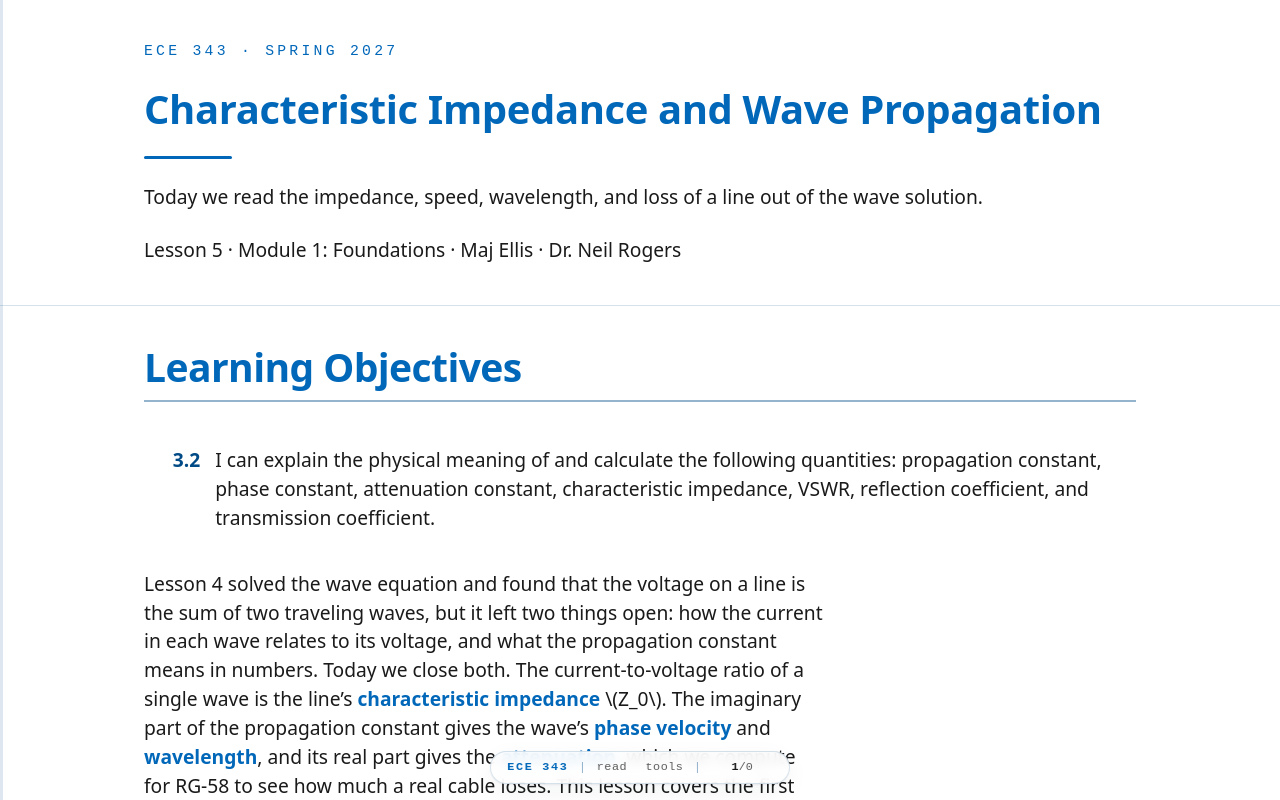

repository: livethisdream/ece343 · page: module01/L05-characteristic-impedance/index.html · generator: jekyll

---
frame_view: true
---

# L5 - Characteristic Impedance and Wave Propagation

::::{frame}
:class: title-frame

<div class="course-mark">ECE 343 · Spring 2027</div>

<h1 class="frame-title">Characteristic Impedance and Wave Propagation</h1>

<div class="title-rule"></div>

Today we read the impedance, speed, wavelength, and loss of a line out of the wave solution.

Lesson 5 · Module 1: Foundations · Maj Ellis · Dr. Neil Rogers
::::

::::{frame} Learning Objectives

<ol class="lo-list" style="--module: '3'; counter-reset: lo 1">
  <li>I can explain the physical meaning of and calculate the following quantities: propagation constant, phase constant, attenuation constant, characteristic impedance, VSWR, reflection coefficient, and transmission coefficient.</li>
</ol>

:::{depth}
Lesson 4 solved the wave equation and found that the voltage on a line is the
sum of two traveling waves, but it left two things open: how the current in
each wave relates to its voltage, and what the propagation constant means in
numbers. Today we close both. The current-to-voltage ratio of a single wave is
the line's **characteristic impedance** $Z_0$. The imaginary part of the
propagation constant gives the wave's **phase velocity** and **wavelength**, and
its real part gives the **attenuation**, which we compute for RG-58 to see how
much a real cable loses. This lesson covers the first four quantities in
objective 3.2; Lesson 6 covers the rest.
:::
::::

::::{frame} Where We Were
:::{present}
**Lesson 4: the general solution**

$$\begin{aligned} \widetilde{V}(z) &= V_0^+ e^{-\gamma z} + V_0^- e^{+\gamma z} \\ -\frac{d\widetilde{V}(z)}{dz} &= \left(R' + j\omega L'\right)\widetilde{I}(z) \\ \gamma &= \sqrt{\left(R' + j\omega L'\right)\left(G' + j\omega C'\right)} = \alpha + j\beta \end{aligned}$$
:::

Lesson 4 turned the telegrapher's equations into phasor form, uncoupled them
into a wave equation, and solved it. The voltage is an incident wave with
amplitude $V_0^+$ traveling toward the load and a reflected wave with amplitude
$V_0^-$ traveling toward the source. The current has the same form with its own
constants, $I_0^+$ and $I_0^-$. Those four constants are not independent,
because the voltage and current must still satisfy the first-order phasor
equation shown here. That equation is where we start.
::::

::::{frame} The Current in Each Wave
:::{present}
$$\begin{aligned} -\frac{d\widetilde{V}(z)}{dz} &= \gamma V_0^+ e^{-\gamma z} - \gamma V_0^- e^{+\gamma z} \\ \left(R' + j\omega L'\right)\widetilde{I}(z) &= \gamma V_0^+ e^{-\gamma z} - \gamma V_0^- e^{+\gamma z} \\ \widetilde{I}(z) &= \frac{\gamma}{R' + j\omega L'}\left(V_0^+ e^{-\gamma z} - V_0^- e^{+\gamma z}\right) \end{aligned}$$
:::

We differentiate the voltage solution with respect to $z$. Each exponential
$e^{\mp\gamma z}$ brings down a factor of $\mp\gamma$, and the minus sign on the
left side flips both signs. The first-order phasor equation says this same
quantity equals $\left(R' + j\omega L'\right)\widetilde{I}(z)$, so we set the
two equal and divide by the series impedance. The result gives the current
everywhere on the line in terms of the voltage constants alone. The two waves
appear with opposite signs: the reflected wave's current flows in the $-z$
direction, the direction it travels.
::::

::::{frame} Characteristic Impedance
:::{present}
$$\begin{aligned} Z_0 &= \frac{R' + j\omega L'}{\gamma} = \frac{R' + j\omega L'}{\sqrt{\left(R' + j\omega L'\right)\left(G' + j\omega C'\right)}} = \sqrt{\frac{R' + j\omega L'}{G' + j\omega C'}} \\ \widetilde{I}(z) &= \frac{V_0^+}{Z_0} e^{-\gamma z} - \frac{V_0^-}{Z_0} e^{+\gamma z} \end{aligned}$$

$$I_0^+ = \frac{V_0^+}{Z_0}, \qquad I_0^- = -\frac{V_0^-}{Z_0}$$
:::

The factor $\gamma/(R' + j\omega L')$ has units of inverse ohms, so we define
its reciprocal as the **characteristic impedance** $Z_0$. Writing $\gamma$ as
its square root, the series impedance appears once in the numerator and once
under the root in the denominator, and dividing leaves the square root of the
series impedance over the shunt admittance. Replacing the factor with $1/Z_0$
in the current solution and comparing with
$\widetilde{I}(z) = I_0^+ e^{-\gamma z} + I_0^- e^{+\gamma z}$ term by term
gives the two current constants. In the incident wave, voltage and current are
in the ratio $Z_0$; in the reflected wave, the ratio is $-Z_0$.
::::

::::{frame} What Z0 Means
:::{present}
- Voltage over current in **one** traveling wave.
- Set by geometry and materials, not length.
- Not a resistor: a lossless $50\ \Omega$ line dissipates nothing.
- An infinitely long line looks like $Z_0$.
:::

The characteristic impedance is easy to misread as the impedance of the line,
so it is worth stating what it is. It is the ratio of voltage to current in a
single traveling wave. It depends only on $R'$, $L'$, $G'$, and $C'$, which
depend only on the cross section and the materials, so every length of RG-58
has the same $Z_0$. It does not dissipate power the way a resistor does; on a
lossless line, the power carried by the wave simply moves down the line. If the
line were infinitely long, no wave would ever come back, so a source connected
to it would see only the incident wave and measure an impedance of exactly
$Z_0$. Once a reflected wave is present, the ratio of total voltage to total
current changes along the line, and Lesson 7 computes it.
::::

::::{frame} Phase Velocity
:::{present}
Follow a point of constant phase on the incident wave:

$$\begin{aligned} \omega t - \beta z &= \text{constant} \\ \omega - \beta \frac{dz}{dt} &= 0 \\ v_p = \frac{dz}{dt} &= \frac{\omega}{\beta} \end{aligned}$$
:::

Lesson 4 showed that a crest of the incident wave moves in the $+z$ direction.
To find how fast, we set its phase, $\omega t - \beta z$, equal to a constant,
which describes the crest's position as a function of time. Differentiating
both sides with respect to $t$ gives $\omega - \beta\ dz/dt = 0$, and solving for
$dz/dt$ gives the speed of the crest. That speed is the **phase velocity**
$v_p$, the speed at which any point of constant phase moves along the line.
::::

::::{frame} Wavelength
:::{present}
The phase repeats every $2\pi$:

$$\begin{aligned} \beta\lambda &= 2\pi \\ \lambda &= \frac{2\pi}{\beta} = \frac{2\pi}{\omega / v_p} = \frac{v_p}{f} \end{aligned}$$
:::

At a fixed instant, the cosine $\cos(\omega t - \beta z)$ repeats each time
$\beta z$ advances by $2\pi$. The distance over which that happens is the
**wavelength**, so $\beta\lambda = 2\pi$. This is the physical meaning of the
phase constant: $\beta$ is the phase change per meter, and there are $2\pi$
radians in each wavelength. Substituting $\beta = \omega/v_p$ and
$\omega = 2\pi f$ recovers $\lambda = v_p/f$, the relation Lesson 3 used to
decide when a line is electrically long.
::::

::::{frame} The Lossless Line
:::{present}
With $R' = 0$ and $G' = 0$:

$$\begin{aligned} \beta &= \omega\sqrt{L'C'} \\ v_p &= \frac{\omega}{\beta} = \frac{1}{\sqrt{L'C'}} \\ Z_0 &= \sqrt{\frac{j\omega L'}{j\omega C'}} = \sqrt{\frac{L'}{C'}} \end{aligned}$$

- RG-58: $v_p = 2.0 \times 10^8$ m/s, $Z_0 = 51.7\ \Omega$.
:::

Lesson 4 found $\alpha = 0$ and $\beta = \omega\sqrt{L'C'}$ for a lossless line.
Dividing $\omega$ by $\beta$ cancels the frequency, so the phase velocity on a
lossless line is the same at every frequency. In the characteristic impedance
the factors of $j\omega$ cancel too, so $Z_0$ is a real number, independent of
frequency. For RG-58, with $L' = 259$ nH/m and $C' = 96.8$ pF/m,

$$\begin{aligned} v_p &= \frac{1}{\sqrt{259 \times 10^{-9} \times 96.8 \times 10^{-12}}} = 2.0 \times 10^8\ \text{m/s} \\ Z_0 &= \sqrt{\frac{259 \times 10^{-9}}{96.8 \times 10^{-12}}} = 51.7\ \Omega \end{aligned}$$

These are the velocity Lesson 3 quoted and the impedance Lesson 6 derives from
the cable's dimensions.
::::

::::{frame} The Low-Loss Line
:::{present}
For $R' \ll \omega L'$ and $G' \ll \omega C'$:

$$\begin{aligned} \gamma &= j\omega\sqrt{L'C'} \sqrt{1 + \frac{R'}{j\omega L'}} \sqrt{1 + \frac{G'}{j\omega C'}} \\ &\approx j\omega\sqrt{L'C'} \left(1 + \frac{R'}{2j\omega L'}\right)\left(1 + \frac{G'}{2j\omega C'}\right) \\ &\approx j\omega\sqrt{L'C'} + \frac{R'}{2}\sqrt{\frac{C'}{L'}} + \frac{G'}{2}\sqrt{\frac{L'}{C'}} \end{aligned}$$
:::

Real cables have small losses, and we want $\alpha$ without carrying the full
square root. We factor $j\omega L'$ out of the series impedance and
$j\omega C'$ out of the shunt admittance, which pulls out the lossless
$\gamma$ and leaves two square roots of the form $\sqrt{1 + x}$, where $x$ is
small. For small $x$, $\sqrt{1 + x} \approx 1 + x/2$, the first two terms of its
Taylor series. Multiplying out the two factors produces a term with the product
of two small quantities, which we drop. Multiplying $j\omega\sqrt{L'C'}$
through the remaining terms, the $j\omega$ cancels in each correction, and they
come out real.
::::

::::{frame} Attenuation on a Low-Loss Line
:::{present}
$$\alpha \approx \frac{R'}{2Z_0} + \frac{G' Z_0}{2}, \qquad \beta \approx \omega\sqrt{L'C'}, \qquad Z_0 \approx \sqrt{\frac{L'}{C'}}$$

Amplitude falls as $e^{-\alpha z}$, so over a length $\ell$:

$$\text{loss} = 20\log_{10} e^{\alpha\ell} = 8.686\ \alpha\ell\ \text{dB}$$
:::

The real part of $\gamma$ is the attenuation constant. Recognizing
$\sqrt{L'/C'}$ as the lossless $Z_0$, the conductor term is $R'/2Z_0$ and the
dielectric term is $G' Z_0/2$. The imaginary part is unchanged from the lossless
line, so to first order the losses change how fast the wave decays but not its
speed or wavelength. The voltage amplitude falls by $e^{-\alpha\ell}$ over a
length $\ell$. Expressing the ratio in decibels,
$20\log_{10} e^{\alpha\ell} = 20\alpha\ell\log_{10} e$, and
$20\log_{10} e = 8.686$, so one neper is $8.686$ dB.
::::

::::{frame} Worked Example: RG-58 at 100 MHz
:::{present}
| Quantity | Value |
| :-- | :-- |
| $R'$, from the equation sheet | $1.31\ \Omega$/m |
| $G'$ | $1.22 \times 10^{-5}$ S/m |
| $\alpha = \frac{R'}{2Z_0} + \frac{G' Z_0}{2}$ | $0.0130$ Np/m |
| Loss | $0.113$ dB/m, or $11.3$ dB per 100 m |
:::

:::{admonition} Worked example — how much RG-58 loses
:class: tip
We model RG-58 with a solid copper center conductor of radius $a = 0.405$ mm,
a copper shield of inner radius $b = 1.475$ mm, and a polyethylene dielectric
with loss tangent $\tan\delta = 2 \times 10^{-4}$. Copper has
$\sigma = 5.8 \times 10^7$ S/m. At high frequency the current crowds toward
the conductor surfaces, and the coaxial-line formula on the equation sheet
gives the series resistance from the surface resistance $R_s$. At 100 MHz,

$$\begin{aligned} R_s &= \sqrt{\frac{\pi f \mu_0}{\sigma}} = \sqrt{\frac{\pi \times 10^8 \times 4\pi \times 10^{-7}}{5.8 \times 10^7}} = 2.61\ \text{m}\Omega \\ R' &= \frac{R_s}{2\pi}\left(\frac{1}{a} + \frac{1}{b}\right) = \frac{2.61 \times 10^{-3}}{2\pi}\left(2469 + 678\right) = 1.31\ \Omega/\text{m} \end{aligned}$$

The dielectric's shunt conductance follows from its loss tangent and the
$C' = 96.8$ pF/m of the lossless model:

$$G' = \omega C' \tan\delta = 2\pi \times 10^8 \times 96.8 \times 10^{-12} \times 2 \times 10^{-4} = 1.22 \times 10^{-5}\ \text{S/m}$$

We quote both formulas here; Lesson 27 derives them from the current in the
conductors and in the dielectric. First we check the low-loss conditions:
$R'/\omega L' = 1.31/163 = 0.008$ and $G'/\omega C' = 0.0002$, both far below
one. The two contributions to the attenuation are

$$\begin{aligned} \frac{R'}{2Z_0} &= \frac{1.31}{2 \times 51.7} = 0.0127\ \text{Np/m} \\ \frac{G' Z_0}{2} &= \frac{1.22 \times 10^{-5} \times 51.7}{2} = 0.0003\ \text{Np/m} \end{aligned}$$

so $\alpha = 0.0130$ Np/m, and the loss is

$$8.686 \times 0.0130 = 0.113\ \text{dB/m}$$

or $11.3$ dB per 100 m. The conductors cause almost all of it. Datasheets for
RG-58 list more, about 16 dB per 100 m at this frequency, because the braided
shield and stranded center conductor of real cable have more resistance than
the smooth, solid conductors the formula assumes.
:::
::::

::::{frame} Loss Grows With Frequency
:::{present}
<img src="../../viz/img/L05-attenuation.svg"
     alt="Attenuation of RG-58 in dB per 100 m from 1 MHz to 10 GHz: conductor loss rising as the square root of frequency dominates dielectric loss rising in proportion to frequency; the total is 11.3 dB at 100 MHz and 37.5 dB at 1 GHz"
     style="max-width: 640px; width: 100%; display: block; margin: 0 auto;">
:::

The figure plots the two terms of $\alpha$ for RG-58 from 1 MHz to 10 GHz. The
conductor term rises as the square root of frequency, because $R'$ does: at
higher frequency the current crowds into a thinner layer at the surface of each
conductor, and less copper carries it. The dielectric term rises in direct
proportion to frequency, because $G' = \omega C' \tan\delta$, where
$\tan\delta = 2 \times 10^{-4}$ is the loss tangent of polyethylene. For this
cable, the conductors dominate across the whole range. The total goes from
$11.3$ dB per 100 m at 100 MHz to $37.5$ dB per 100 m at 1 GHz.
::::

::::{frame} When Loss Matters
:::{present}
- 2 m lab cable, 100 MHz: $0.23$ dB. Treat it as lossless.
- 30 m run to a rooftop antenna, 1 GHz: $11$ dB, over 90% of the power.
:::

The lossless model is a good approximation whenever $\alpha\ell$ is small. A
2 m cable on the bench at 100 MHz loses $0.113 \times 2 = 0.23$ dB, about 5% of
the power, which is why the labs in this module treat their cables as lossless.
A 30 m run from a radio to a rooftop antenna at 1 GHz is different: even the
ideal model gives $0.375 \times 30 = 11$ dB, so less than a tenth of the
transmitter's power reaches the antenna. That is why long runs at high
frequency use larger, lower-loss cable, and why a link budget always includes
the cable.
::::

::::{frame} Summary
:class: read-only

| Symbol / idea | What it is | Number to remember |
| :-- | :-- | :-- |
| $Z_0$ | Voltage over current in one traveling wave | $\sqrt{\frac{R' + j\omega L'}{G' + j\omega C'}}$; RG-58: $51.7\ \Omega$ |
| Current constants | Incident and reflected wave currents | $I_0^+ = \frac{V_0^+}{Z_0}$, $I_0^- = -\frac{V_0^-}{Z_0}$ |
| $v_p$ | Speed of a point of constant phase | $\frac{\omega}{\beta}$; lossless: $\frac{1}{\sqrt{L'C'}}$ |
| $\lambda$ | Distance for $2\pi$ of phase | $\frac{2\pi}{\beta} = \frac{v_p}{f}$ |
| Low-loss $\alpha$ | Conductor plus dielectric loss | $\frac{R'}{2Z_0} + \frac{G' Z_0}{2}$ |
| Nepers to decibels | Amplitude ratio $e^{\alpha\ell}$ in dB | $1\ \text{Np} = 8.686\ \text{dB}$ |
| RG-58 loss | Ideal-conductor model | $11.3$ dB/100 m at 100 MHz, $37.5$ at 1 GHz |
::::

::::{frame} Practice
:class: read-only doc-links

- <a class="doc-link" href="../../practice/ECE343_L05_Practice_blank.pdf" target="_blank" rel="noopener">Problem set (PDF)</a>
- <a class="doc-link doc-key" href="../../practice/ECE343_L05_Practice_SOLUTIONS.pdf" target="_blank" rel="noopener">Solutions (PDF)</a>
::::

::::{frame} Where This Is Going
:::{present}
- **Lesson 6**: terminate the line in a load. The load sets $V_0^-$ through $\Gamma$.
- **Lesson 7**: the impedance looking into a line of length $\ell$.
:::

We now have a complete description of waves on an unterminated line: the
current in each wave, its speed, its wavelength, and its loss. Every one of
those depends on the line alone. Lesson 6 adds the load. At the load, the ratio
of total voltage to total current must equal $Z_L$, and unless $Z_L = Z_0$, a
single incident wave cannot satisfy that condition. A reflected wave appears,
and its size relative to the incident wave is the reflection coefficient.

Before Lesson 6, read sections 3.10 and 3.12 through 3.14 of Ellingson,
*Electromagnetics*, Vol. 1.
::::
